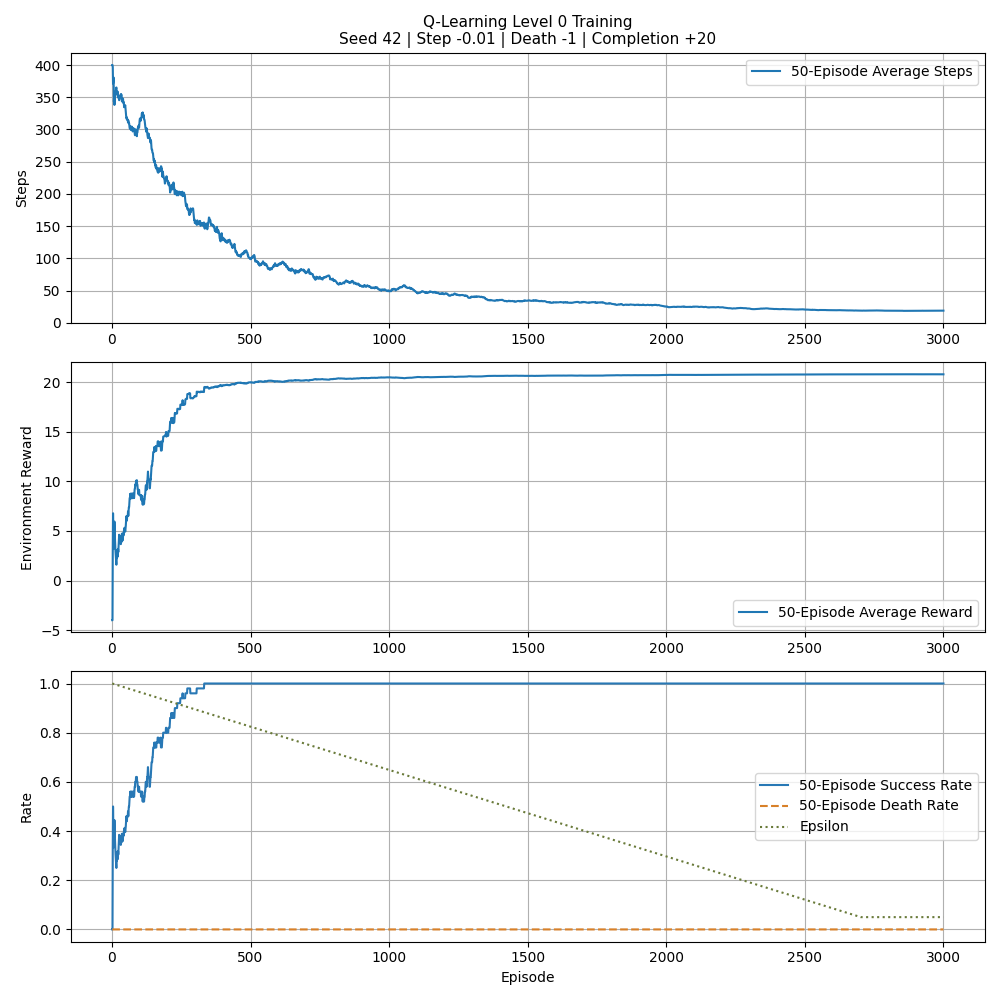

The file beside this chart, header and first rows:
episode, steps, totalReward, epsilon, completed, died
1, 400, -4, 1.0, False, False
2, 400, -4, 0.9996, False, False
3, 391, 17.09, 0.9993, True, False
4, 293, 18.07, 0.9989, True, False
5, 400, -4, 0.9986, False, False
6, 400, -4, 0.9982, False, False
7, 117, 19.83, 0.9979, True, False
8, 400, -4, 0.9975, False, False
9, 242, 18.58, 0.9972, True, False
10, 400, -4, 0.9968, False, False
11, 400, -4, 0.9965, False, False
12, 400, -4, 0.9961, False, False
13, 400, -4, 0.9958, False, False
14, 400, -4, 0.9954, False, False
15, 400, -4, 0.9951, False, False
16, 400, -4, 0.9947, False, False
17, 212, 18.88, 0.9944, True, False
18, 400, -4, 0.994, False, False
19, 277, 18.23, 0.9937, True, False
20, 400, -4, 0.9933, False, False
21, 400, -4, 0.993, False, False
22, 157, 19.43, 0.9926, True, False
23, 400, -4, 0.9923, False, False
24, 352, 17.48, 0.9919, True, False
25, 368, 17.32, 0.9916, True, False
26, 172, 19.28, 0.9912, True, False
27, 400, -4, 0.9909, False, False
28, 400, -4, 0.9905, False, False
29, 370, 17.3, 0.9901, True, False
30, 400, -4, 0.9898, False, False
31, 400, -4, 0.9894, False, False
32, 400, -4, 0.9891, False, False
33, 298, 18.02, 0.9887, True, False
34, 400, -4, 0.9884, False, False
35, 279, 18.21, 0.988, True, False
36, 40, 20.6, 0.9877, True, False
37, 400, -4, 0.9873, False, False
38, 400, -4, 0.987, False, False
39, 400, -4, 0.9866, False, False
40, 347, 17.53, 0.9863, True, False
41, 81, 20.19, 0.9859, True, False
42, 400, -4, 0.9856, False, False
43, 219, 18.81, 0.9852, True, False
44, 107, 19.93, 0.9849, True, False
45, 400, -4, 0.9845, False, False
46, 288, 18.12, 0.9842, True, False
47, 400, -4, 0.9838, False, False
48, 400, -4, 0.9835, False, False
49, 117, 19.83, 0.9831, True, False
50, 40, 20.6, 0.9828, True, False
51, 110, 19.9, 0.9824, True, False
52, 171, 19.29, 0.9821, True, False
53, 400, -4, 0.9817, False, False
54, 379, 17.21, 0.9814, True, False
55, 202, 18.98, 0.981, True, False
56, 400, -4, 0.9806, False, False
57, 140, 19.6, 0.9803, True, False
58, 174, 19.26, 0.9799, True, False
59, 400, -4, 0.9796, False, False
60, 301, 17.99, 0.9792, True, False
... 2,940 more rows
